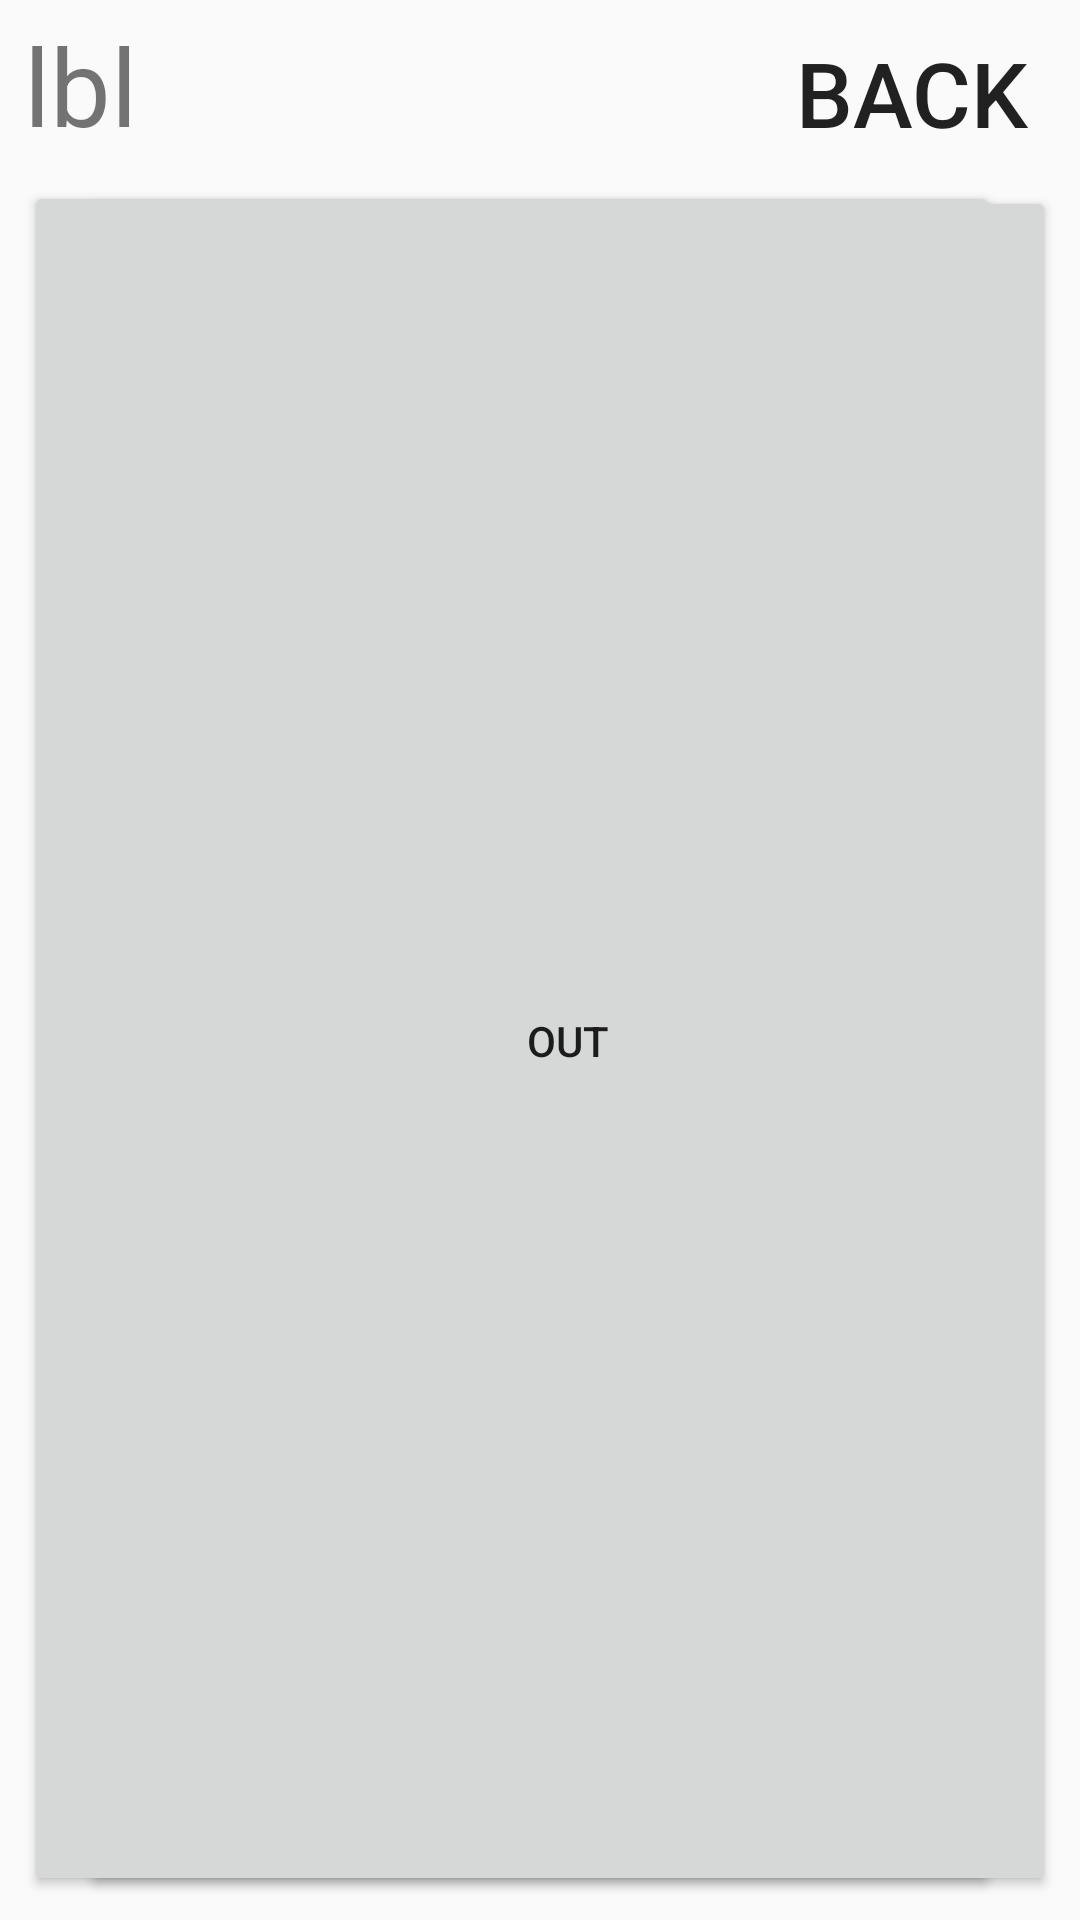

Here is an Android app screen rendered from its layout file. Give the layout XML and the strings, colors and styles it references.
<!-- AndroidManifest.xml: application theme AppTheme.GameActivity -->
<!-- res/layout/safeout_layout.xml -->
<?xml version="1.0" encoding="utf-8"?>
<android.support.constraint.ConstraintLayout
    xmlns:android="http://schemas.android.com/apk/res/android"
    xmlns:app="http://schemas.android.com/apk/res-auto"
    android:layout_width="match_parent"
    android:layout_height="match_parent">

    <TextView
        android:id="@+id/lblSafeOut"
        android:layout_width="wrap_content"
        android:layout_height="wrap_content"
        android:layout_marginStart="8dp"
        android:layout_marginLeft="8dp"
        android:layout_marginEnd="8dp"
        android:layout_marginRight="8dp"
        android:layout_marginBottom="8dp"
        android:text="lbl"
        android:textSize="36sp"
        app:layout_constraintBottom_toBottomOf="parent"
        app:layout_constraintEnd_toEndOf="parent"
        app:layout_constraintHorizontal_bias="0.0"
        app:layout_constraintStart_toStartOf="parent"
        app:layout_constraintTop_toTopOf="parent"
        app:layout_constraintVertical_bias="0.007" />

    <Button
        android:id="@+id/btnBack"
        style="@style/Widget.AppCompat.Button.Borderless"
        android:layout_width="96dp"
        android:layout_height="46dp"
        android:layout_marginStart="8dp"
        android:layout_marginLeft="8dp"
        android:layout_marginTop="8dp"
        android:layout_marginEnd="8dp"
        android:layout_marginRight="8dp"
        android:layout_marginBottom="8dp"
        android:background="@drawable/option_buttons"
        android:text="Back"
        android:textSize="30sp"
        app:layout_constraintBottom_toBottomOf="parent"
        app:layout_constraintEnd_toEndOf="parent"
        app:layout_constraintHorizontal_bias="0.521"
        app:layout_constraintStart_toEndOf="@+id/lblBallInPlay"
        app:layout_constraintTop_toTopOf="parent"
        app:layout_constraintVertical_bias="0.0" />

    <Button
        android:id="@+id/btnSafe"
        android:layout_width="325dp"
        android:layout_height="0dp"
        android:layout_marginStart="8dp"
        android:layout_marginLeft="8dp"
        android:layout_marginTop="8dp"
        android:layout_marginEnd="8dp"
        android:layout_marginRight="8dp"
        android:layout_marginBottom="8dp"
        android:text="Steal"
        app:layout_constraintBottom_toBottomOf="parent"
        app:layout_constraintEnd_toEndOf="parent"
        app:layout_constraintHorizontal_bias="0.0"
        app:layout_constraintStart_toStartOf="parent"
        app:layout_constraintTop_toBottomOf="@+id/lblSafeOut" />

    <Button
        android:id="@+id/btnOut"
        android:layout_width="325dp"
        android:layout_height="0dp"
        android:layout_marginStart="8dp"
        android:layout_marginLeft="8dp"
        android:layout_marginTop="8dp"
        android:layout_marginEnd="8dp"
        android:layout_marginRight="8dp"
        android:layout_marginBottom="8dp"
        android:text="Out"
        app:layout_constraintBottom_toBottomOf="parent"
        app:layout_constraintEnd_toEndOf="parent"
        app:layout_constraintHorizontal_bias="1.0"
        app:layout_constraintStart_toEndOf="@+id/btnSteal"
        app:layout_constraintTop_toBottomOf="@+id/btnBack" />
</android.support.constraint.ConstraintLayout>
<!-- resources referenced by this layout -->
<resources>
  <style name="AppTheme.GameActivity" parent="Theme.AppCompat.Light.NoActionBar">
          
          <item name="colorPrimary">@color/colorPrimary</item>
          <item name="colorPrimaryDark">@color/colorPrimaryDark</item>
          <item name="colorAccent">@color/colorAccent</item>
      </style>
  <!-- not gathered from this repository: default colours our renderer supplied (Android Studio template values) -->
  <color name="colorPrimary">#FF6200EE</color>
  <color name="colorPrimaryDark">#FF3700B3</color>
  <color name="colorAccent">#FF03DAC5</color>
</resources>
